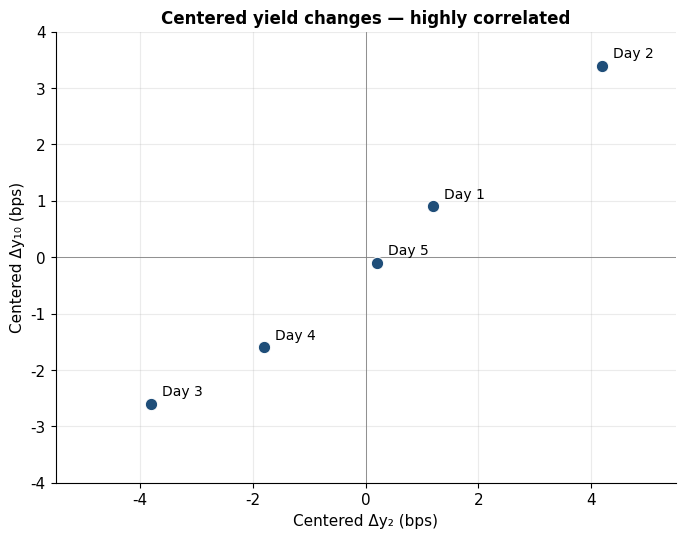
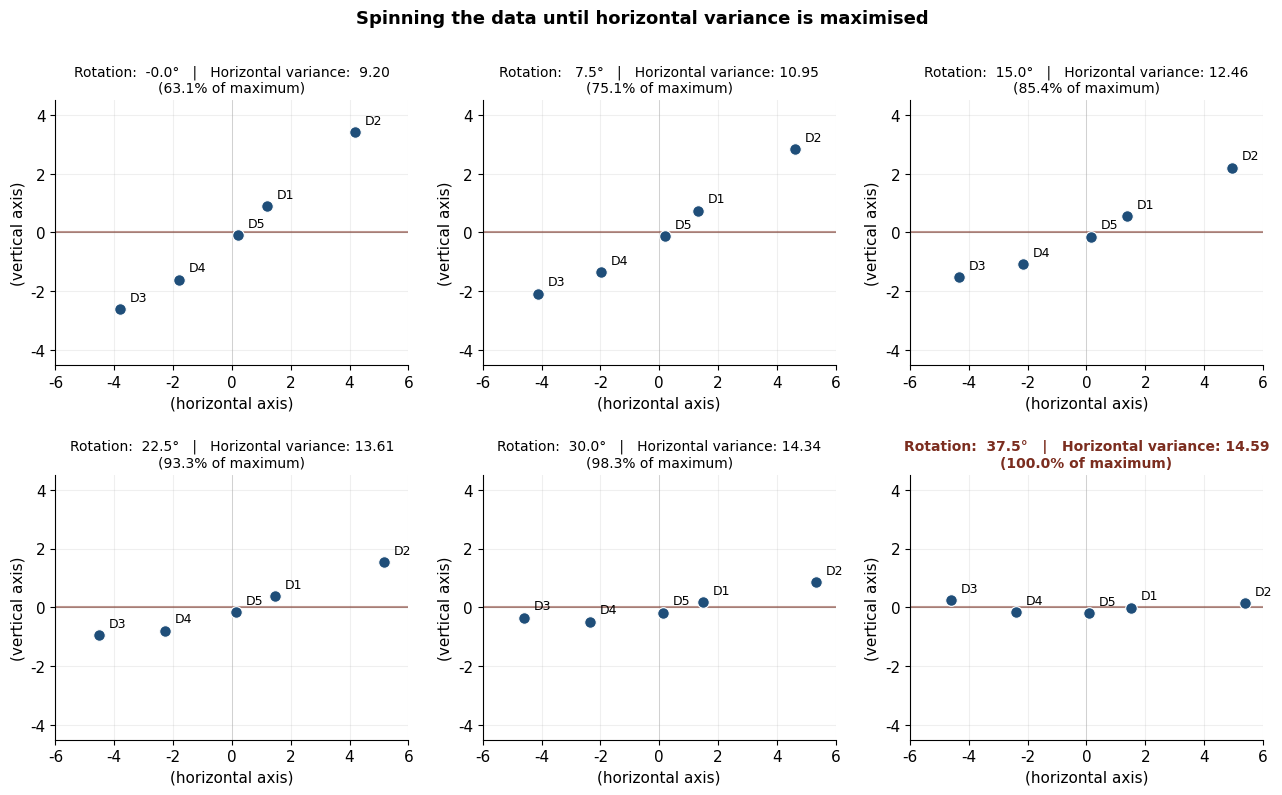
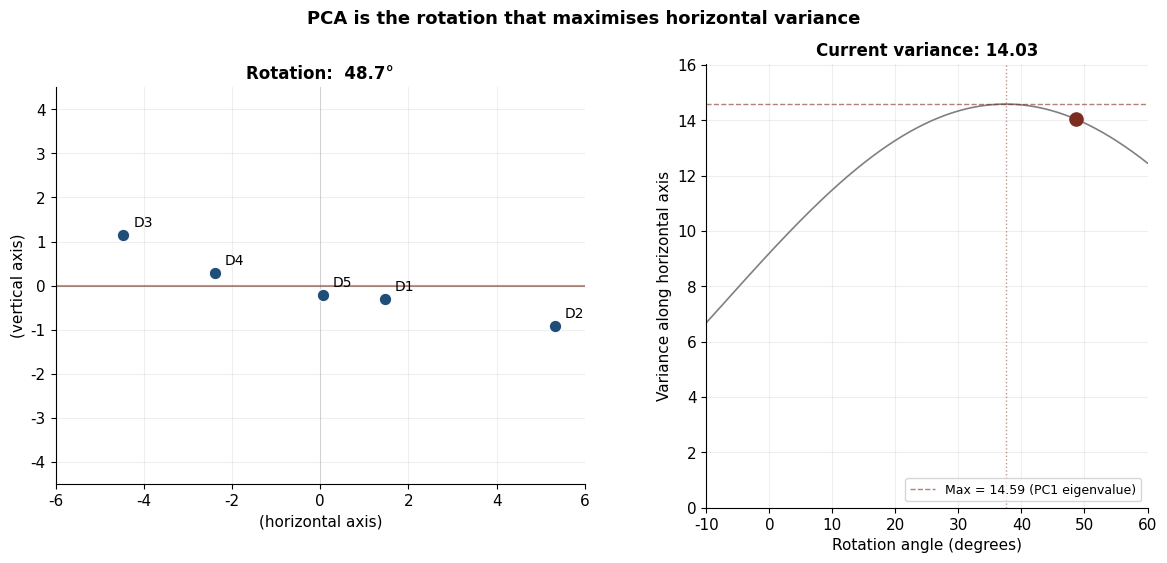
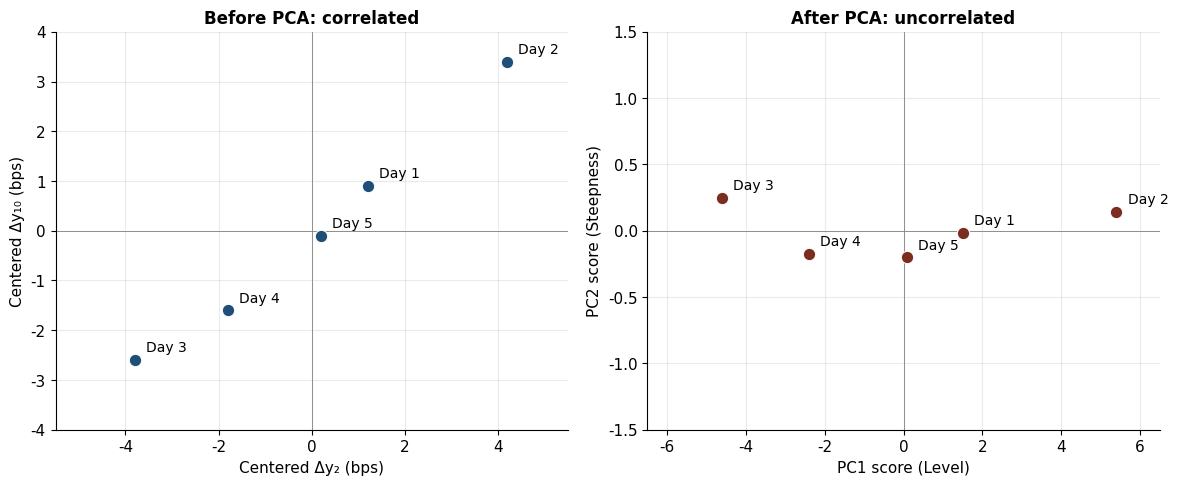
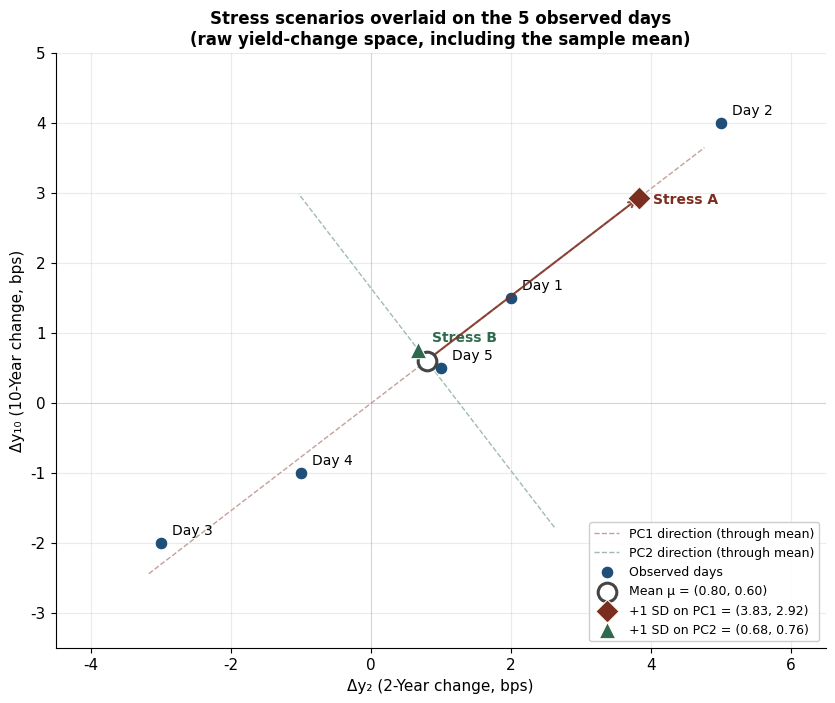
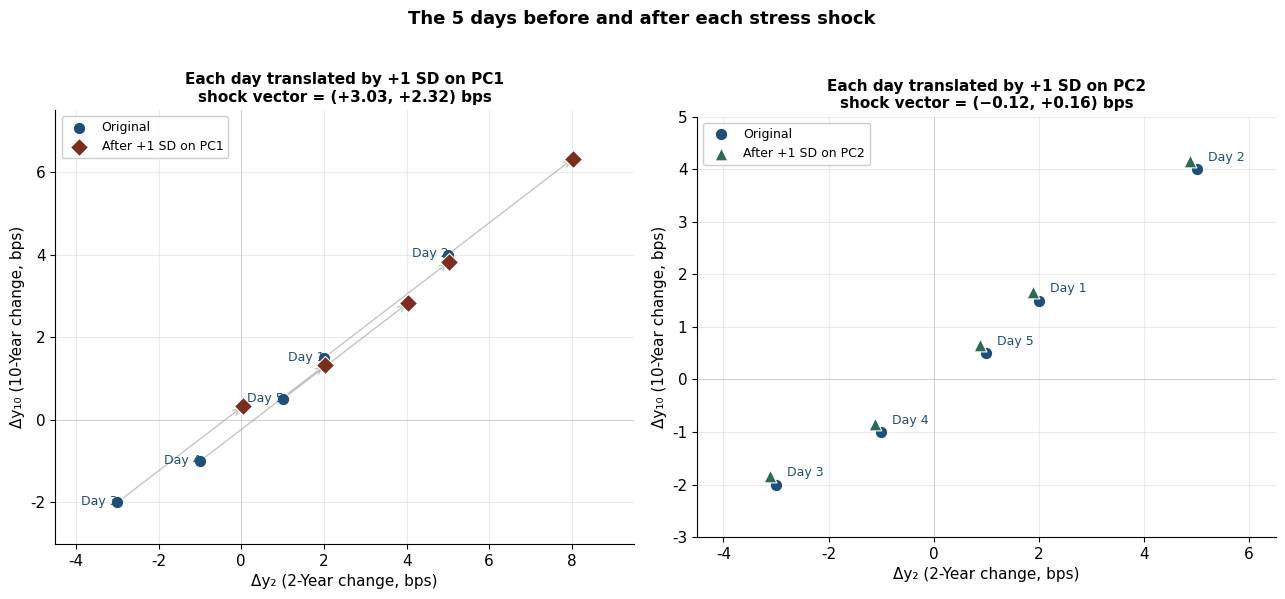

Reproduce these figures in Python, in order.
"""
Generate all figures for Article 2 (PCA on Yield Curves: a 5-day worked example).

Outputs (saved alongside this script's working directory):
    before_pca.png            -- raw centered scatter (used in §3)
    rotation_sequence.png     -- six-panel rotation sequence (used in §5)
    rotation_animation.gif    -- animated rotation (used in §5)
    before_after_pca.png      -- side-by-side comparison (used in §6)

Re-run after any data change with:
    python figures.py
"""

import numpy as np
import matplotlib.pyplot as plt
from matplotlib.animation import FuncAnimation, PillowWriter

# -----------------------------------------------------------------
# Styling -- kept minimal and consistent across all figures
# -----------------------------------------------------------------
plt.rcParams.update({
    "font.family": "DejaVu Sans",
    "font.size": 11,
    "axes.titlesize": 12,
    "axes.labelsize": 11,
    "axes.spines.top": False,
    "axes.spines.right": False,
    "figure.dpi": 110,
})

COL_RAW = "#1f4e79"   # raw / centered data
COL_PC  = "#7b2d1f"   # PCA-rotated data, PC1 emphasis

# -----------------------------------------------------------------
# Data and PCA -- exact values from the article
# -----------------------------------------------------------------
raw = np.array([
    [ 2.0,  1.5],
    [ 5.0,  4.0],
    [-3.0, -2.0],
    [-1.0, -1.0],
    [ 1.0,  0.5],
])
labels = [f"Day {i+1}" for i in range(5)]
short_labels = [f"D{i+1}" for i in range(5)]

mean_vec = raw.mean(axis=0)
centered = raw - mean_vec

cov = np.cov(centered, rowvar=False, ddof=1)
eigvals, eigvecs = np.linalg.eigh(cov)
eigvals = eigvals[::-1]
eigvecs = eigvecs[:, ::-1]
# Sign convention: PC1's first loading positive, PC2's second positive
if eigvecs[0, 0] < 0:
    eigvecs[:, 0] *= -1
if eigvecs[1, 1] < 0:
    eigvecs[:, 1] *= -1

scores = centered @ eigvecs
theta_pc = np.degrees(np.arctan2(eigvecs[1, 0], eigvecs[0, 0]))


# -----------------------------------------------------------------
# Figure 1: before_pca.png -- centered raw scatter
# -----------------------------------------------------------------
def make_before_pca():
    fig, ax = plt.subplots(figsize=(7, 6))
    ax.scatter(centered[:, 0], centered[:, 1], s=80, c=COL_RAW,
               edgecolor="white", linewidth=0.8, zorder=3)
    for i, lab in enumerate(labels):
        ax.annotate(lab, (centered[i, 0], centered[i, 1]),
                    xytext=(8, 6), textcoords="offset points", fontsize=10)
    ax.axhline(0, color="grey", lw=0.6)
    ax.axvline(0, color="grey", lw=0.6)
    ax.set_xlim(-5.5, 5.5)
    ax.set_ylim(-4, 4)
    ax.set_xlabel("Centered Δy₂ (bps)")
    ax.set_ylabel("Centered Δy₁₀ (bps)")
    ax.set_aspect("equal")
    ax.set_title("Centered yield changes — highly correlated", fontweight="bold")
    ax.grid(True, alpha=0.25)
    plt.tight_layout()
    plt.savefig("before_pca.png", dpi=150, bbox_inches="tight")
    plt.close()
    print("  wrote before_pca.png")


# -----------------------------------------------------------------
# Figure 2: rotation_sequence.png -- six panels showing the rotation
# -----------------------------------------------------------------
def rotate(data, angle_deg):
    a = np.radians(angle_deg)
    R = np.array([[np.cos(a), -np.sin(a)],
                  [np.sin(a),  np.cos(a)]])
    return data @ R.T


def horizontal_variance(data):
    return np.var(data[:, 0], ddof=1)


def make_rotation_sequence():
    n_panels = 6
    angles = np.linspace(0, -theta_pc, n_panels)
    max_var = eigvals[0]
    xlim, ylim = (-6, 6), (-4.5, 4.5)

    fig, axes = plt.subplots(2, 3, figsize=(13, 8))
    axes = axes.flatten()

    for i, ang in enumerate(angles):
        ax = axes[i]
        rotated = rotate(centered, ang)
        var_h = horizontal_variance(rotated)
        pct = 100 * var_h / max_var

        ax.axhline(0, color="lightgrey", lw=0.6, zorder=1)
        ax.axvline(0, color="lightgrey", lw=0.6, zorder=1)
        ax.axhline(0, color=COL_PC, lw=1.5, alpha=0.5, zorder=2)
        ax.scatter(rotated[:, 0], rotated[:, 1], s=70, c=COL_RAW,
                   edgecolor="white", linewidth=0.8, zorder=3)
        for j, lab in enumerate(short_labels):
            ax.annotate(lab, (rotated[j, 0], rotated[j, 1]),
                        xytext=(7, 6), textcoords="offset points", fontsize=9)
        is_final = (i == n_panels - 1)
        ax.set_title(
            f"Rotation: {-ang:5.1f}°   |   Horizontal variance: {var_h:5.2f}\n"
            f"({pct:.1f}% of maximum)",
            fontsize=10,
            fontweight="bold" if is_final else "normal",
            color=COL_PC if is_final else "black",
        )
        ax.set_xlim(xlim)
        ax.set_ylim(ylim)
        ax.set_aspect("equal")
        ax.grid(True, alpha=0.2)
        ax.set_xlabel("(horizontal axis)")
        ax.set_ylabel("(vertical axis)")

    fig.suptitle("Spinning the data until horizontal variance is maximised",
                 fontsize=13, fontweight="bold", y=1.00)
    plt.tight_layout()
    plt.savefig("rotation_sequence.png", dpi=150, bbox_inches="tight")
    plt.close()
    print("  wrote rotation_sequence.png")


# -----------------------------------------------------------------
# Figure 3: rotation_animation.gif -- animated GIF
# -----------------------------------------------------------------
def make_rotation_animation():
    # NOTE: PillowWriter does NOT honour bbox_inches="tight" the way savefig
    # does for static PNGs. So we cannot put the suptitle at y > 1.0 and rely
    # on a tight bbox to expand the canvas — it will be clipped. Instead we
    # reserve top margin explicitly via subplots_adjust and place the
    # suptitle inside the figure boundary at y < 1.0.
    fig, (ax_main, ax_var) = plt.subplots(
        1, 2, figsize=(12, 6.0),
        gridspec_kw={"width_ratios": [1.2, 1]},
    )
    fig.subplots_adjust(top=0.86, bottom=0.12, left=0.06, right=0.97, wspace=0.25)

    sweep_angles = np.linspace(0, -theta_pc * 1.3, 80)
    all_angles_fine = np.linspace(-60, 60, 500)
    all_vars = np.array([horizontal_variance(rotate(centered, a))
                         for a in all_angles_fine])
    max_var = eigvals[0]
    xlim, ylim = (-6, 6), (-4.5, 4.5)

    def update(frame):
        ang = sweep_angles[frame]
        rotated = rotate(centered, ang)
        var_h = horizontal_variance(rotated)

        ax_main.clear()
        ax_main.axhline(0, color="lightgrey", lw=0.6, zorder=1)
        ax_main.axvline(0, color="lightgrey", lw=0.6, zorder=1)
        ax_main.axhline(0, color=COL_PC, lw=1.5, alpha=0.5, zorder=2)
        ax_main.scatter(rotated[:, 0], rotated[:, 1], s=80, c=COL_RAW,
                        edgecolor="white", linewidth=0.8, zorder=3)
        for j, lab in enumerate(short_labels):
            ax_main.annotate(lab, (rotated[j, 0], rotated[j, 1]),
                             xytext=(7, 6), textcoords="offset points", fontsize=10)
        ax_main.set_xlim(xlim)
        ax_main.set_ylim(ylim)
        ax_main.set_aspect("equal")
        ax_main.grid(True, alpha=0.2)
        ax_main.set_xlabel("(horizontal axis)")
        ax_main.set_ylabel("(vertical axis)")
        ax_main.set_title(f"Rotation: {-ang:5.1f}°", fontweight="bold")

        ax_var.clear()
        ax_var.plot(-all_angles_fine, all_vars, color="grey", lw=1.2)
        ax_var.axhline(max_var, color=COL_PC, ls="--", lw=1, alpha=0.6,
                       label=f"Max = {max_var:.2f} (PC1 eigenvalue)")
        ax_var.scatter([-ang], [var_h], s=90, c=COL_PC, zorder=5)
        ax_var.axvline(theta_pc, color=COL_PC, ls=":", lw=1, alpha=0.5)
        ax_var.set_xlim(-10, 60)
        ax_var.set_ylim(0, max_var * 1.1)
        ax_var.set_xlabel("Rotation angle (degrees)")
        ax_var.set_ylabel("Variance along horizontal axis")
        ax_var.set_title(f"Current variance: {var_h:.2f}", fontweight="bold")
        ax_var.legend(loc="lower right", fontsize=9)
        ax_var.grid(True, alpha=0.2)

        fig.suptitle("PCA is the rotation that maximises horizontal variance",
                     fontsize=13, fontweight="bold", y=0.95)
        return []

    ani = FuncAnimation(fig, update, frames=len(sweep_angles),
                        interval=80, blit=False)
    ani.save("rotation_animation.gif", writer=PillowWriter(fps=15))
    plt.close()
    print("  wrote rotation_animation.gif")


# -----------------------------------------------------------------
# Figure 4: before_after_pca.png -- side-by-side
# -----------------------------------------------------------------
def make_before_after_pca():
    fig, axes = plt.subplots(1, 2, figsize=(12, 5))

    ax = axes[0]
    ax.scatter(centered[:, 0], centered[:, 1], s=80, c=COL_RAW,
               edgecolor="white", linewidth=0.8, zorder=3)
    for i, lab in enumerate(labels):
        ax.annotate(lab, (centered[i, 0], centered[i, 1]),
                    xytext=(8, 6), textcoords="offset points", fontsize=10)
    ax.axhline(0, color="grey", lw=0.6)
    ax.axvline(0, color="grey", lw=0.6)
    ax.set_xlim(-5.5, 5.5)
    ax.set_ylim(-4, 4)
    ax.set_xlabel("Centered Δy₂ (bps)")
    ax.set_ylabel("Centered Δy₁₀ (bps)")
    ax.set_title("Before PCA: correlated", fontweight="bold")
    ax.grid(True, alpha=0.25)

    ax = axes[1]
    ax.scatter(scores[:, 0], scores[:, 1], s=80, c=COL_PC,
               edgecolor="white", linewidth=0.8, zorder=3)
    for i, lab in enumerate(labels):
        ax.annotate(lab, (scores[i, 0], scores[i, 1]),
                    xytext=(8, 6), textcoords="offset points", fontsize=10)
    ax.axhline(0, color="grey", lw=0.6)
    ax.axvline(0, color="grey", lw=0.6)
    ax.set_xlim(-6.5, 6.5)
    ax.set_ylim(-1.5, 1.5)
    ax.set_xlabel("PC1 score (Level)")
    ax.set_ylabel("PC2 score (Steepness)")
    ax.set_title("After PCA: uncorrelated", fontweight="bold")
    ax.grid(True, alpha=0.25)

    plt.tight_layout()
    plt.savefig("before_after_pca.png", dpi=150, bbox_inches="tight")
    plt.close()
    print("  wrote before_after_pca.png")


# -----------------------------------------------------------------
# Figure 5: stress_overlay.png -- the two stress scenarios overlaid on the raw sample
# -----------------------------------------------------------------
def make_stress_overlay():
    """
    Plot the 5 observed days in raw yield-change space, then overlay:
      - the historical mean
      - Scenario A: mean + 1 SD on PC1 (Level shock)
      - Scenario B: mean + 1 SD on PC2 (Steepness shock)
      - the PC1 / PC2 eigenvector axes drawn through the mean
    The point of the figure is to show that PCA-derived stresses sit
    on the observed cloud, not off it -- and that Stress B is so small
    it is visually almost on top of the mean.
    """
    COL_S1 = "#7b2d1f"   # Stress A (PC1 / Level)
    COL_S2 = "#2d6a4f"   # Stress B (PC2 / Steepness)
    COL_MU = "#444444"   # mean

    # The two stresses in RAW yield-change space (not centered)
    sd_pc1 = float(np.sqrt(eigvals[0]))
    sd_pc2 = float(np.sqrt(eigvals[1]))
    stress_A = mean_vec + sd_pc1 * eigvecs[:, 0]
    stress_B = mean_vec + sd_pc2 * eigvecs[:, 1]

    fig, ax = plt.subplots(figsize=(8.5, 7))

    # PC1 eigenvector line through the mean (full sample extent)
    t = np.linspace(-5, 5, 2)
    pc1_line = mean_vec[:, None] + eigvecs[:, 0:1] * t
    pc2_line = mean_vec[:, None] + eigvecs[:, 1:2] * t * 0.6
    ax.plot(pc1_line[0], pc1_line[1], color=COL_S1, ls="--", lw=1.0,
            alpha=0.45, zorder=1,
            label="PC1 direction (through mean)")
    ax.plot(pc2_line[0], pc2_line[1], color=COL_S2, ls="--", lw=1.0,
            alpha=0.45, zorder=1,
            label="PC2 direction (through mean)")

    # Observed days
    ax.scatter(raw[:, 0], raw[:, 1], s=85, c=COL_RAW,
               edgecolor="white", linewidth=0.8, zorder=3,
               label="Observed days")
    for i, lab in enumerate(labels):
        ax.annotate(lab, (raw[i, 0], raw[i, 1]),
                    xytext=(8, 6), textcoords="offset points", fontsize=10)

    # Historical mean
    ax.scatter([mean_vec[0]], [mean_vec[1]], s=180, marker="o",
               facecolor="white", edgecolor=COL_MU, linewidth=2.2,
               zorder=4, label=f"Mean μ = ({mean_vec[0]:.2f}, {mean_vec[1]:.2f})")

    # Stress A
    ax.scatter([stress_A[0]], [stress_A[1]], s=140, marker="D",
               color=COL_S1, edgecolor="white", linewidth=0.8,
               zorder=5, label=f"+1 SD on PC1 = ({stress_A[0]:.2f}, {stress_A[1]:.2f})")
    ax.annotate("Stress A", (stress_A[0], stress_A[1]),
                xytext=(10, -4), textcoords="offset points",
                fontsize=10, color=COL_S1, fontweight="bold")

    # Stress B
    ax.scatter([stress_B[0]], [stress_B[1]], s=140, marker="^",
               color=COL_S2, edgecolor="white", linewidth=0.8,
               zorder=5, label=f"+1 SD on PC2 = ({stress_B[0]:.2f}, {stress_B[1]:.2f})")
    ax.annotate("Stress B", (stress_B[0], stress_B[1]),
                xytext=(10, 6), textcoords="offset points",
                fontsize=10, color=COL_S2, fontweight="bold")

    # Connector line from mean to Stress A (showing the shock vector)
    ax.annotate("", xy=stress_A, xytext=mean_vec,
                arrowprops=dict(arrowstyle="->", color=COL_S1,
                                lw=1.5, alpha=0.85))

    ax.axhline(0, color="lightgrey", lw=0.5, zorder=0)
    ax.axvline(0, color="lightgrey", lw=0.5, zorder=0)
    ax.set_xlim(-4.5, 6.5)
    ax.set_ylim(-3.5, 5.0)
    ax.set_xlabel("Δy₂ (2-Year change, bps)")
    ax.set_ylabel("Δy₁₀ (10-Year change, bps)")
    ax.set_title(
        "Stress scenarios overlaid on the 5 observed days\n"
        "(raw yield-change space, including the sample mean)",
        fontweight="bold")
    ax.set_aspect("equal")
    ax.grid(True, alpha=0.25)
    ax.legend(loc="lower right", fontsize=9, framealpha=0.95)
    plt.tight_layout()
    plt.savefig("stress_overlay.png", dpi=150, bbox_inches="tight")
    plt.close()
    print("  wrote stress_overlay.png")


# -----------------------------------------------------------------
# Figure 6: before_after_stress.png -- the 5 days before and after each stress
# -----------------------------------------------------------------
def make_before_after_stress():
    """
    Two panels showing the rigid translation of the entire 5-day cloud
    under each stress. Left: +1 SD on PC1. Right: +1 SD on PC2.
    Each original day is connected to its stressed counterpart by a
    light grey arrow, making the uniform translation visually explicit.
    The PC2 panel will look almost unchanged from the original -- which
    is exactly the point.
    """
    COL_S1 = "#7b2d1f"
    COL_S2 = "#2d6a4f"

    # Shock vectors matching the rounded values used in the article tables
    shock_pc1 = np.array([3.031, 2.324])
    shock_pc2 = np.array([-0.119, 0.155])

    stressed_pc1 = raw + shock_pc1
    stressed_pc2 = raw + shock_pc2

    fig, axes = plt.subplots(1, 2, figsize=(13, 6))

    # ---- Left panel: +PC1 (Level) ----
    ax = axes[0]
    # Connecting arrows from original to stressed (drawn first so points sit on top)
    for i in range(len(raw)):
        ax.annotate("", xy=stressed_pc1[i], xytext=raw[i],
                    arrowprops=dict(arrowstyle="->", color="grey",
                                    alpha=0.45, lw=1.0),
                    zorder=2)
    # Originals
    ax.scatter(raw[:, 0], raw[:, 1], s=80, c=COL_RAW,
               edgecolor="white", linewidth=0.8, zorder=3,
               label="Original")
    for i, lab in enumerate(labels):
        ax.annotate(lab, (raw[i, 0], raw[i, 1]),
                    xytext=(-26, -2), textcoords="offset points",
                    fontsize=9, color=COL_RAW)
    # Stressed
    ax.scatter(stressed_pc1[:, 0], stressed_pc1[:, 1], s=85,
               c=COL_S1, marker="D",
               edgecolor="white", linewidth=0.8, zorder=4,
               label="After +1 SD on PC1")

    ax.axhline(0, color="lightgrey", lw=0.5, zorder=0)
    ax.axvline(0, color="lightgrey", lw=0.5, zorder=0)
    ax.set_xlim(-4.5, 9.5)
    ax.set_ylim(-3, 7.5)
    ax.set_xlabel("Δy₂ (2-Year change, bps)")
    ax.set_ylabel("Δy₁₀ (10-Year change, bps)")
    ax.set_aspect("equal")
    ax.set_title("Each day translated by +1 SD on PC1\n"
                 "shock vector = (+3.03, +2.32) bps",
                 fontweight="bold", fontsize=11)
    ax.grid(True, alpha=0.25)
    ax.legend(loc="upper left", fontsize=9, framealpha=0.95)

    # ---- Right panel: +PC2 (Steepness) ----
    ax = axes[1]
    for i in range(len(raw)):
        ax.annotate("", xy=stressed_pc2[i], xytext=raw[i],
                    arrowprops=dict(arrowstyle="->", color="grey",
                                    alpha=0.45, lw=1.0),
                    zorder=2)
    ax.scatter(raw[:, 0], raw[:, 1], s=80, c=COL_RAW,
               edgecolor="white", linewidth=0.8, zorder=3,
               label="Original")
    for i, lab in enumerate(labels):
        ax.annotate(lab, (raw[i, 0], raw[i, 1]),
                    xytext=(8, 6), textcoords="offset points",
                    fontsize=9, color=COL_RAW)
    ax.scatter(stressed_pc2[:, 0], stressed_pc2[:, 1], s=85,
               c=COL_S2, marker="^",
               edgecolor="white", linewidth=0.8, zorder=4,
               label="After +1 SD on PC2")

    ax.axhline(0, color="lightgrey", lw=0.5, zorder=0)
    ax.axvline(0, color="lightgrey", lw=0.5, zorder=0)
    ax.set_xlim(-4.5, 6.5)
    ax.set_ylim(-3, 5)
    ax.set_xlabel("Δy₂ (2-Year change, bps)")
    ax.set_ylabel("Δy₁₀ (10-Year change, bps)")
    ax.set_aspect("equal")
    ax.set_title("Each day translated by +1 SD on PC2\n"
                 "shock vector = (−0.12, +0.16) bps",
                 fontweight="bold", fontsize=11)
    ax.grid(True, alpha=0.25)
    ax.legend(loc="upper left", fontsize=9, framealpha=0.95)

    fig.suptitle("The 5 days before and after each stress shock",
                 fontsize=13, fontweight="bold", y=1.00)
    plt.tight_layout()
    plt.savefig("before_after_stress.png", dpi=150, bbox_inches="tight")
    plt.close()
    print("  wrote before_after_stress.png")


if __name__ == "__main__":
    print("Generating figures for Article 2 (PCA toy):")
    make_before_pca()
    make_rotation_sequence()
    make_rotation_animation()
    make_before_after_pca()
    make_stress_overlay()
    make_before_after_stress()
    print()
    print(f"PC1 eigenvalue: {eigvals[0]:.4f}")
    print(f"PC2 eigenvalue: {eigvals[1]:.4f}")
    print(f"PC1 eigenvector: [{eigvecs[0,0]:.4f}, {eigvecs[1,0]:.4f}]")
    print(f"PC2 eigenvector: [{eigvecs[0,1]:.4f}, {eigvecs[1,1]:.4f}]")
    print(f"PC1 angle from x-axis: {theta_pc:.2f}°")
    print("Done.")
